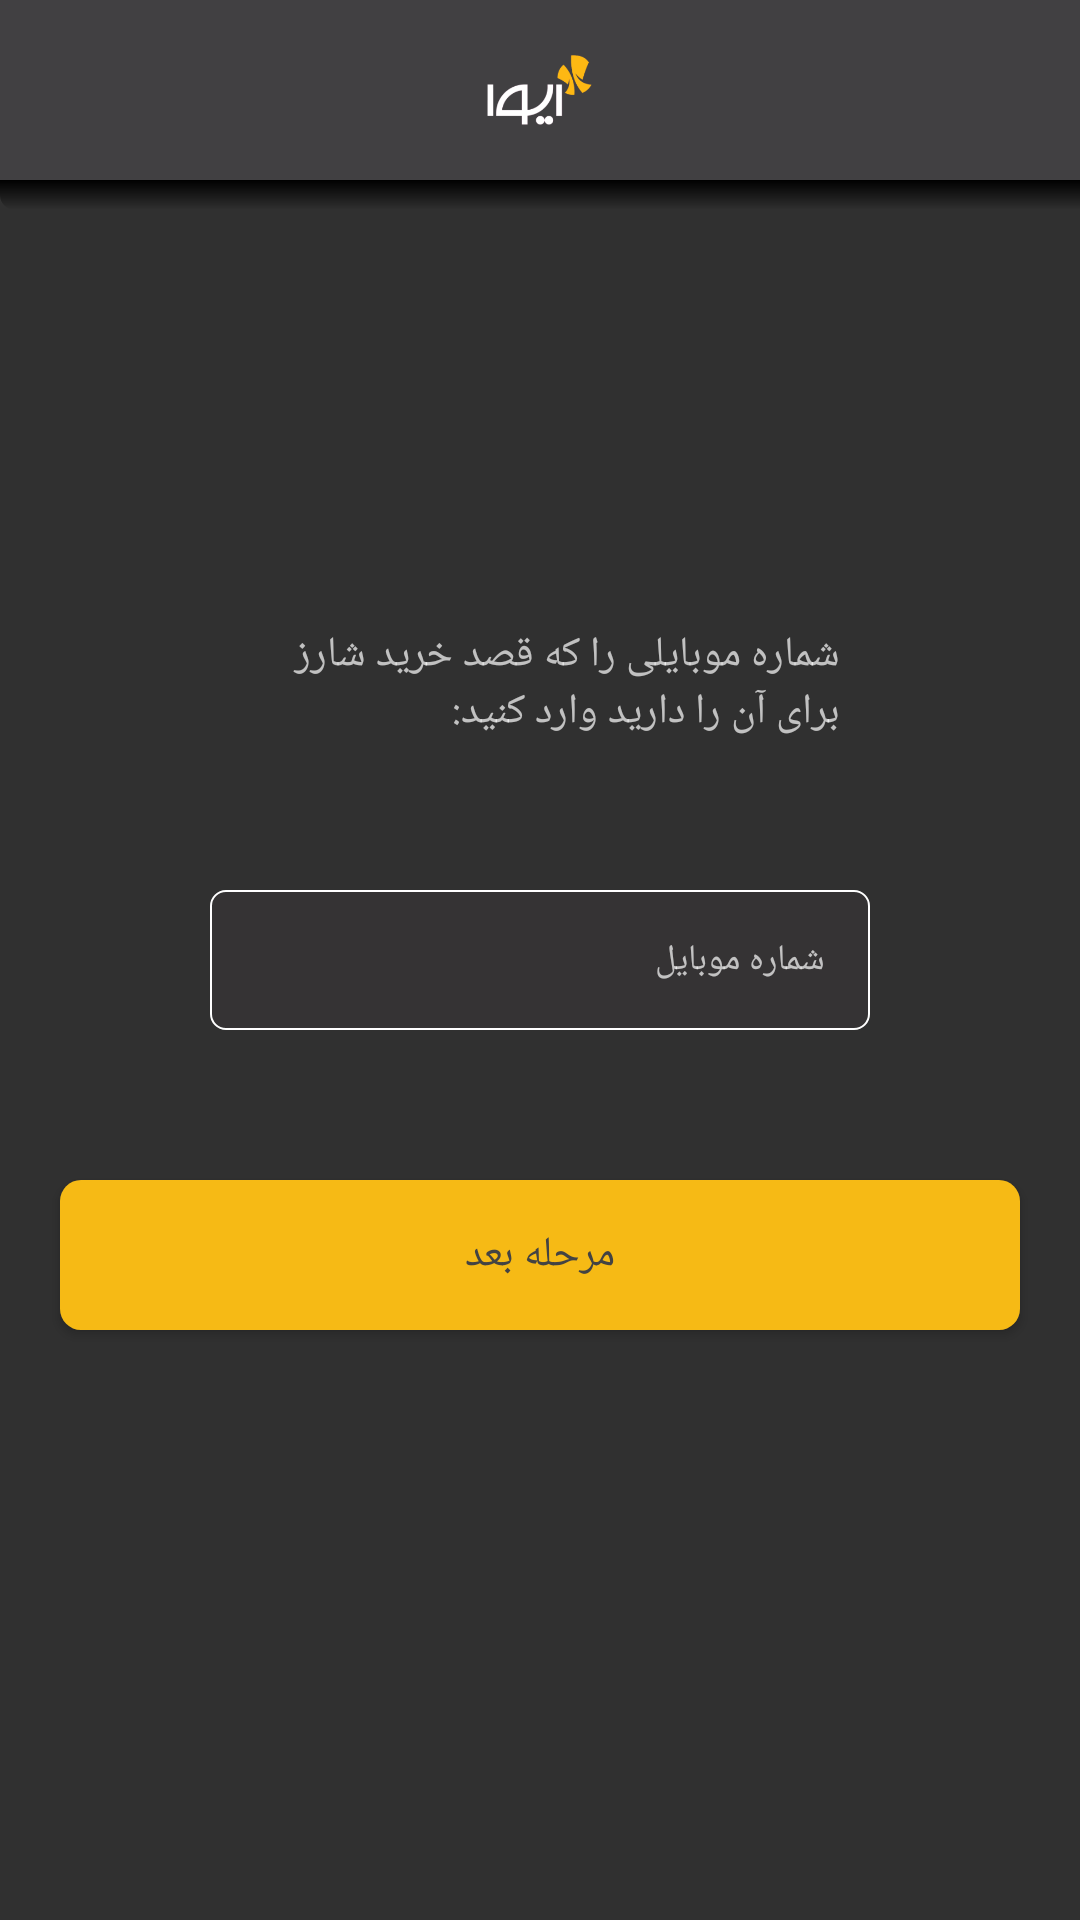

Write the Android layout XML for this screen, with the resource values it uses.
<!-- AndroidManifest.xml: application theme AppTheme -->
<!-- res/layout/activity_main.xml -->
<?xml version="1.0" encoding="utf-8"?>
<RelativeLayout
    android:id="@+id/root_frame"
    xmlns:android="http://schemas.android.com/apk/res/android"
    xmlns:tools="http://schemas.android.com/tools"
    android:layout_width="match_parent"
    android:layout_height="match_parent"
    tools:context=".MainActivity">

    <include
        android:id="@+id/action_bar"
        layout="@layout/actionbar" />

    <View
        android:layout_width="match_parent"
        android:layout_height="10dp"
        android:layout_below="@id/action_bar"
        android:background="@drawable/shadow" />

    <RelativeLayout
        android:id="@+id/frame"
        android:layout_width="match_parent"
        android:layout_height="match_parent">

        <TextView
            android:layout_width="200dp"
            android:layout_height="wrap_content"
            android:layout_above="@id/phone_number"
            android:layout_centerInParent="true"
            android:layout_marginBottom="50dp"
            android:text="شماره موبایلی را که قصد خرید شارز برای آن را دارید وارد کنید:" />

        <EditText
            android:id="@+id/phone_number"
            android:layout_width="220dp"
            android:layout_height="wrap_content"
            android:layout_centerInParent="true"
            android:background="@drawable/bg_edittext"
            android:hint="شماره موبایل"
            android:imeOptions="actionDone"
            android:inputType="number"
            android:maxLength="11"
            android:padding="15dp"
            android:textSize="12sp" />

        <Button
            android:id="@+id/btn_continue"
            android:layout_width="match_parent"
            android:layout_height="50dp"
            android:layout_below="@id/phone_number"
            android:layout_marginLeft="20dp"
            android:layout_marginRight="20dp"
            android:layout_marginTop="50dp"
            android:background="@drawable/bg_gold_button"
            android:text="مرحله بعد"
            android:textColor="#434343" />
    </RelativeLayout>

</RelativeLayout>
<!-- res/layout/actionbar.xml (included above) -->
<?xml version="1.0" encoding="utf-8"?>
<RelativeLayout xmlns:android="http://schemas.android.com/apk/res/android"
    android:layout_width="match_parent"
    android:layout_height="60dp"
    android:background="#414042"
    >

    <LinearLayout
        android:id="@+id/ll_actionbar_menu_menuHolder"
        android:layout_width="wrap_content"
        android:layout_height="match_parent"
        android:layout_centerInParent="true"
        android:orientation="horizontal">

        <ImageView
            android:layout_width="35dp"
            android:layout_height="match_parent"
            android:layout_centerVertical="true"
            android:src="@drawable/logo_iva"
            android:layout_margin="5dp"
            />
    </LinearLayout>

</RelativeLayout>
<!-- resources referenced by this layout -->
<resources>
  <!-- drawable bg_edittext (drawable) -->
  <?xml version="1.0" encoding="utf-8"?>
  <shape xmlns:android="http://schemas.android.com/apk/res/android">
      <solid android:color="#353334" />
      
      
      
      
      
      <corners
          android:bottomLeftRadius="5dp"
          android:bottomRightRadius="5dp"
          android:topLeftRadius="5dp"
          android:topRightRadius="5dp" />
      <stroke
          android:width="0.5dp"
          android:color="@android:color/white" />
  </shape>
  <!-- drawable bg_gold_button (drawable) -->
  <?xml version="1.0" encoding="utf-8"?>
  <shape xmlns:android="http://schemas.android.com/apk/res/android">
      <solid android:color="#f6ba15" />
      <corners
          android:bottomLeftRadius="7dp"
          android:bottomRightRadius="7dp"
          android:topLeftRadius="7dp"
          android:topRightRadius="7dp" />
  </shape>
  <!-- drawable logo_iva: png bitmap (drawable, 11578 bytes) -->
  <!-- drawable shadow (drawable) -->
  <?xml version="1.0" encoding="utf-8"?>
  <shape xmlns:android="http://schemas.android.com/apk/res/android"
      android:shape="rectangle">
      <gradient android:startColor="#000000" android:angle="-45"
          android:endColor="#00000000" android:centerX="30"/>
      <corners android:bottomLeftRadius="5dp"/>
  </shape>
  <style name="AppTheme" parent="Theme.AppCompat.NoActionBar">
          
          <item name="colorPrimary">@color/colorPrimary</item>
          <item name="colorAccent">#f8dc37</item>
          <item name="android:typeface">normal</item>
      </style>
  <color name="colorPrimary">#3F51B5</color>
</resources>
